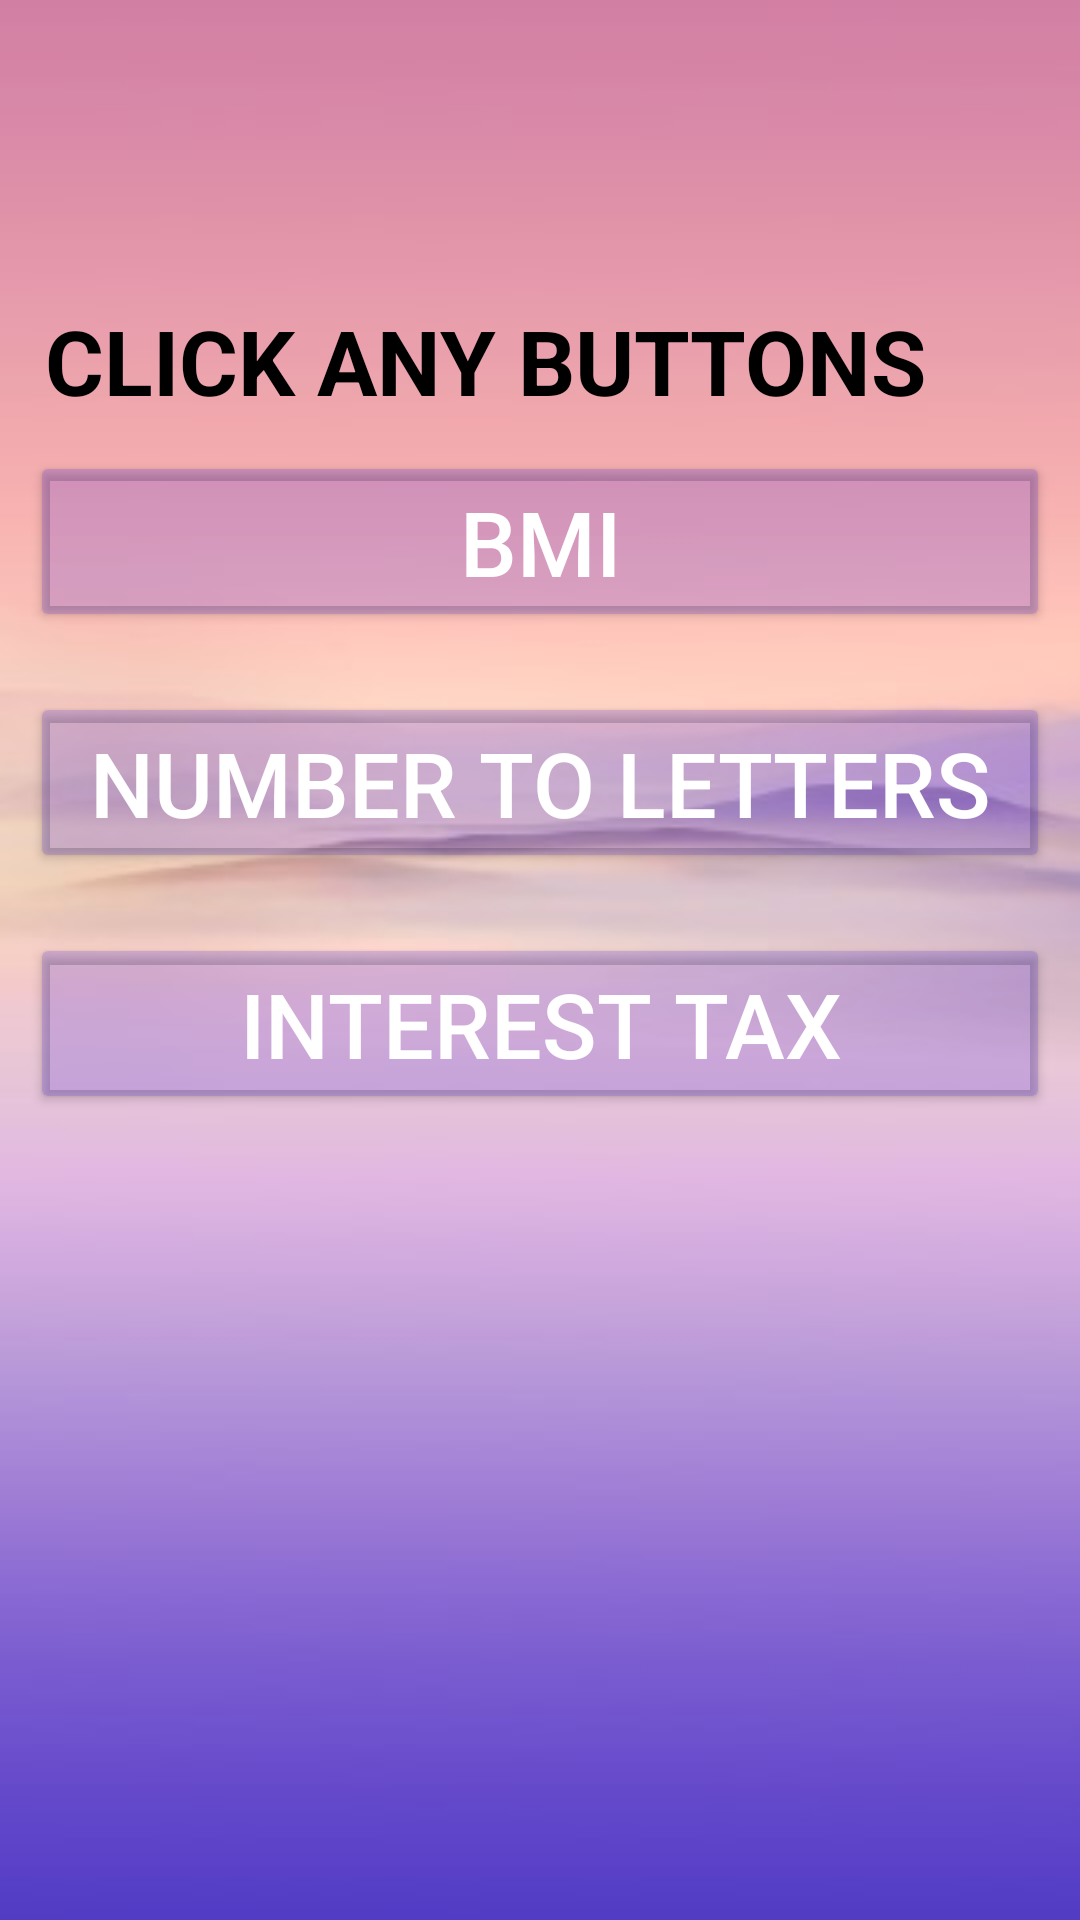

Layout XML and referenced resources for this Android screen:
<!-- AndroidManifest.xml: application theme Theme.AndroidAssignment1 -->
<!-- res/layout/activity_main.xml -->
<?xml version="1.0" encoding="utf-8"?>
<LinearLayout xmlns:android="http://schemas.android.com/apk/res/android"
    xmlns:app="http://schemas.android.com/apk/res-auto"
    xmlns:tools="http://schemas.android.com/tools"
    android:layout_width="match_parent"
    android:layout_height="match_parent"
    android:orientation="vertical"
    tools:context=".MainActivity"
    android:background="@drawable/tt1">



    <TextView
        android:id="@+id/tvMain"
        android:layout_width="wrap_content"
        android:layout_height="wrap_content"
        android:text="CLICK ANY BUTTONS"
        android:textSize="30dp"
        android:textColor="@color/black"
        android:textStyle="bold"
        android:layout_marginTop="100dp"
        android:layout_marginLeft="15dp"
        app:layout_constraintBottom_toBottomOf="parent"
        app:layout_constraintLeft_toLeftOf="parent"
        app:layout_constraintRight_toRightOf="parent"
        app:layout_constraintTop_toTopOf="parent" />

    <Button
        android:id="@+id/btnBMI"
        android:layout_width="match_parent"
        android:layout_height="wrap_content"
        android:backgroundTint="#342D"
        android:textColor="	#FFFFFF"
        android:layout_margin="10dp"
        android:text="BMI"
        android:textSize="30sp"
        tools:layout_editor_absoluteX="3dp"
        tools:layout_editor_absoluteY="55dp" />

    <Button
        android:id="@+id/btnNumToLetter"
        android:layout_width="match_parent"
        android:backgroundTint="#342D"
        android:textColor="	#FFFFFF"
        android:layout_height="wrap_content"
        android:layout_margin="10dp"
        android:text="Number to Letters"
        android:textSize="30sp"
        tools:layout_editor_absoluteX="10dp"
        tools:layout_editor_absoluteY="155dp" />

    <Button
        android:id="@+id/btnIntTax"
        android:layout_width="match_parent"
        android:layout_height="wrap_content"
        android:backgroundTint="#342D"
        android:textColor="	#FFFFFF"
        android:layout_margin="10dp"
        android:text="Interest Tax"
        android:textSize="30sp"
        tools:layout_editor_absoluteX="9dp"
        tools:layout_editor_absoluteY="261dp" />

</LinearLayout>
<!-- resources referenced by this layout -->
<resources>
  <!-- drawable tt1: jpg bitmap (drawable, 9364 bytes) -->
  <style name="Theme.AndroidAssignment1" parent="Theme.MaterialComponents.DayNight.DarkActionBar">
          
          <item name="colorPrimary">@color/purple_500</item>
          <item name="colorPrimaryVariant">@color/purple_700</item>
          <item name="colorOnPrimary">@color/white</item>
          
          <item name="colorSecondary">@color/teal_200</item>
          <item name="colorSecondaryVariant">@color/teal_700</item>
          <item name="colorOnSecondary">@color/black</item>
          
          <item name="android:statusBarColor" tools:targetApi="l">?attr/colorPrimaryVariant</item>
          
      </style>
  <!-- not gathered from this repository: default colours our renderer supplied (Android Studio template values) -->
  <color name="purple_500">#FF6200EE</color>
  <color name="purple_700">#FF3700B3</color>
  <color name="teal_200">#FF03DAC5</color>
  <color name="teal_700">#FF018786</color>
  <color name="black">#FF000000</color>
  <color name="white">#FFFFFFFF</color>
</resources>
